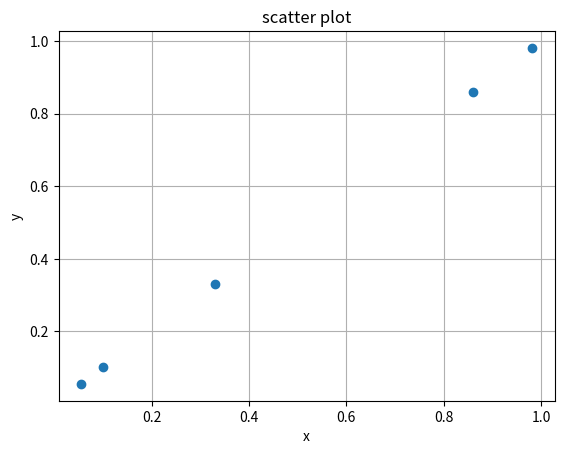

This figure's Python source:
import numpy as np
import matplotlib.pyplot as plt

random_array = np.random.rand(5)

plt.scatter(random_array, random_array)
plt.title('scatter plot')
plt.xlabel('x')
plt.ylabel('y')
plt.grid(True)
plt.show()
